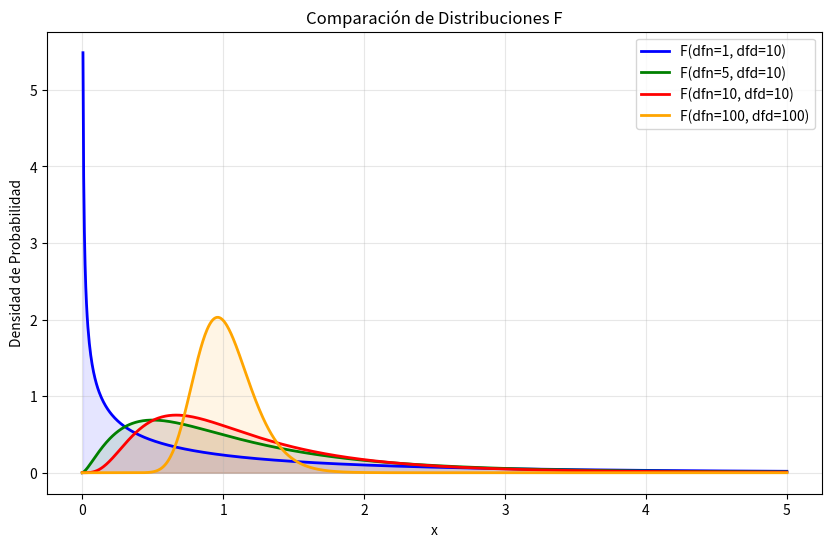

Write Python code to recreate this figure.
import numpy as np
import matplotlib.pyplot as plt
from scipy.stats import f

## Ejercicio: Graficar múltiples distribuciones con diferentes parámetros

x = np.linspace(0, 5, 1000)
parametros = [(1, 10), (5, 10), (10, 10), (100, 100)]
colores = ['blue', 'green', 'red', 'orange']

plt.figure(figsize=(10, 6))

for (dfn, dfd), color in zip(parametros, colores):
    pdf = f.pdf(x, dfn, dfd)
    plt.plot(x, pdf, label=f'F(dfn={dfn}, dfd={dfd})', color=color, lw=2)
    plt.fill_between(x, pdf, color=color, alpha=0.1)

plt.title('Comparación de Distribuciones F')
plt.xlabel('x')
plt.ylabel('Densidad de Probabilidad')
plt.legend()
plt.grid(True, alpha=0.3)
plt.show()
